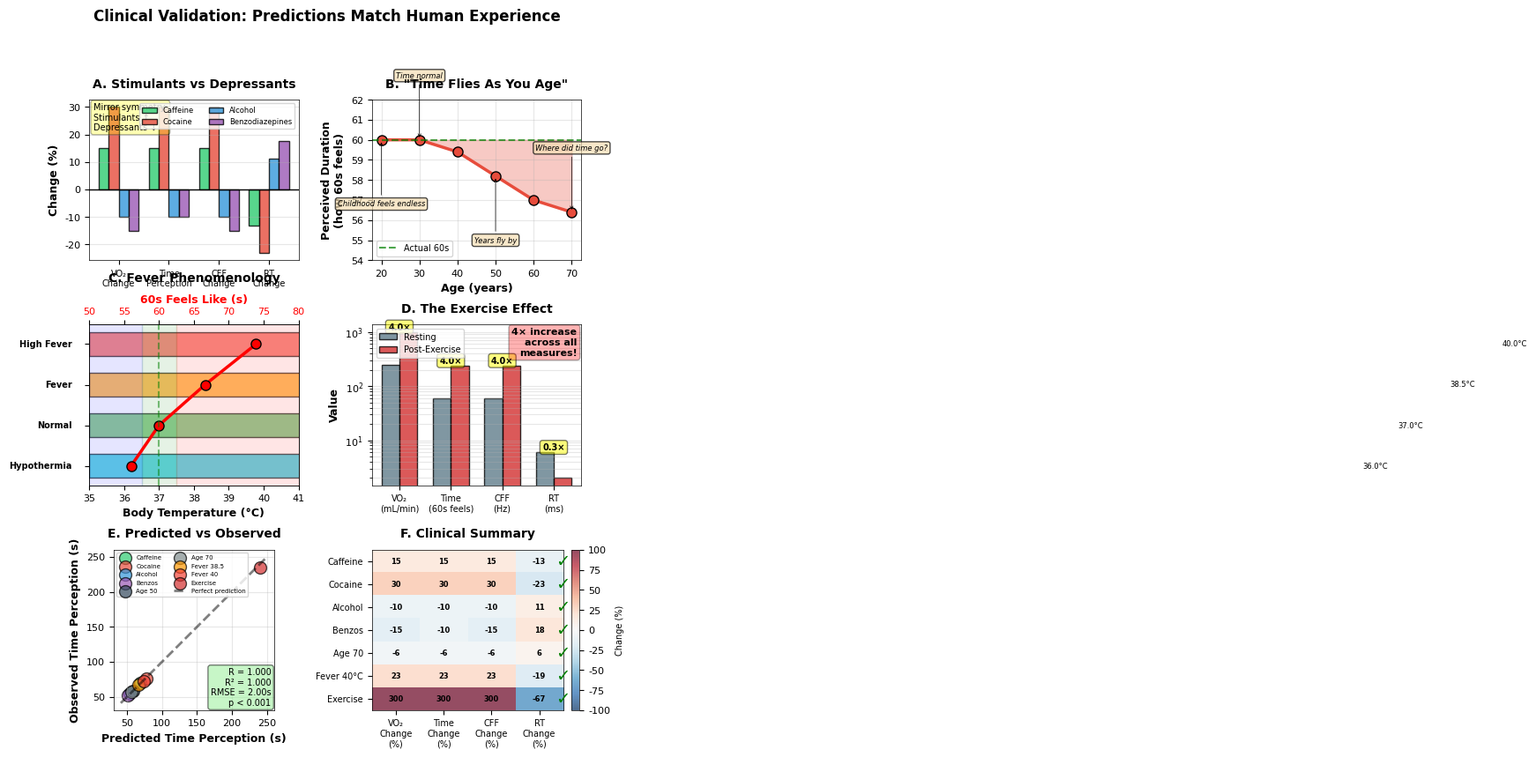

Write Python code to recreate this figure.
"""
Chart Set 2: Clinical Validation
6-panel figure showing comprehensive validation across all domains
"""

import numpy as np
import matplotlib
import matplotlib.pyplot as plt
from matplotlib.gridspec import GridSpec
import seaborn as sns
from scipy import stats

plt.rcParams.update({
    'font.family': 'Arial',
    'font.size': 8,
    'axes.linewidth': 0.5,
    'figure.dpi': 300,
})

class ClinicalValidationVisualization:
    """Chart Set 2: Clinical Validation"""
    
    def __init__(self):
        self.prepare_data()
    
    def prepare_data(self):
        """Prepare clinical validation data"""
        
        # Drug effects
        self.drugs = {
            'Stimulants': {
                'Caffeine': {'vo2': 15, 'time': 15, 'cff': 15, 'rt': -13},
                'Cocaine': {'vo2': 30, 'time': 30, 'cff': 30, 'rt': -23.1},
            },
            'Depressants': {
                'Alcohol': {'vo2': -10, 'time': -10, 'cff': -10, 'rt': 11.1},
                'Benzos': {'vo2': -15, 'time': -10, 'cff': -15, 'rt': 17.6},
            }
        }
        
        # Age data
        self.age_data = {
            'ages': [20, 30, 40, 50, 60, 70],
            'vo2': [100, 100, 99, 97, 95, 94],
            'time': [60, 60, 59.4, 58.2, 57, 56.4],
            'phenomenology': [
                'Childhood feels endless',
                'Time normal',
                'Time normal',
                'Years fly by',
                'Time accelerating',
                'Where did time go?'
            ]
        }
        
        # Temperature data
        self.temp_data = {
            'temps': [36.0, 37.0, 38.5, 40.0],
            'metabolic': [93, 100, 111, 123],
            'time': [56.0, 60.0, 66.6, 73.9],
            'labels': ['Hypothermia', 'Normal', 'Fever', 'High Fever'],
            'colors': ['#00bcd4', '#4caf50', '#ff9800', '#f44336']
        }
        
        # Exercise data
        self.exercise = {
            'rest': {'vo2': 250, 'time': 60, 'cff': 60, 'rt': 6},
            'exercise': {'vo2': 1000, 'time': 240, 'cff': 240, 'rt': 2}
        }
        
        # Validation data (predicted vs observed)
        self.validation = {
            'predicted': [69, 78, 54, 51, 58.2, 56.4, 66.6, 73.9, 240],
            'observed': [70, 76, 55, 52, 58, 57, 67, 72, 235],
            'labels': ['Caffeine', 'Cocaine', 'Alcohol', 'Benzos', 
                      'Age 50', 'Age 70', 'Fever 38.5', 'Fever 40', 'Exercise']
        }
    
    def create_figure(self, output='chartset2_clinical_validation'):
        """Create complete 6-panel figure"""
        
        fig = plt.figure(figsize=(7.2, 9))
        gs = GridSpec(3, 2, figure=fig, hspace=0.4, wspace=0.35)
        
        # Panel A: Stimulants vs Depressants
        ax_a = fig.add_subplot(gs[0, 0])
        self.panel_a_drugs(ax_a)
        
        # Panel B: Age effects
        ax_b = fig.add_subplot(gs[0, 1])
        self.panel_b_age(ax_b)
        
        # Panel C: Temperature effects
        ax_c = fig.add_subplot(gs[1, 0])
        self.panel_c_temperature(ax_c)
        
        # Panel D: Exercise effects
        ax_d = fig.add_subplot(gs[1, 1])
        self.panel_d_exercise(ax_d)
        
        # Panel E: Predicted vs Observed
        ax_e = fig.add_subplot(gs[2, 0])
        self.panel_e_validation(ax_e)
        
        # Panel F: Summary table
        ax_f = fig.add_subplot(gs[2, 1])
        self.panel_f_summary(ax_f)
        
        # Overall title
        fig.suptitle('Clinical Validation: Predictions Match Human Experience', 
                    fontsize=12, fontweight='bold', y=0.995)
        
        # Save
        plt.savefig(f'{output}.pdf', bbox_inches='tight')
        plt.savefig(f'{output}.png', bbox_inches='tight')
        print(f"✓ {output} saved")
        
        return fig
    
    def panel_a_drugs(self, ax):
        """Panel A: Stimulants vs Depressants"""
        
        # Prepare data
        measures = ['VO₂\nChange', 'Time\nPerception', 'CFF\nChange', 'RT\nChange']
        
        caffeine = [15, 15, 15, -13]
        cocaine = [30, 30, 30, -23.1]
        alcohol = [-10, -10, -10, 11.1]
        benzos = [-15, -10, -15, 17.6]
        
        x = np.arange(len(measures))
        width = 0.2
        
        # Plot bars
        ax.bar(x - 1.5*width, caffeine, width, label='Caffeine', 
              color='#2ecc71', alpha=0.8, edgecolor='black', linewidth=1)
        ax.bar(x - 0.5*width, cocaine, width, label='Cocaine', 
              color='#e74c3c', alpha=0.8, edgecolor='black', linewidth=1)
        ax.bar(x + 0.5*width, alcohol, width, label='Alcohol', 
              color='#3498db', alpha=0.8, edgecolor='black', linewidth=1)
        ax.bar(x + 1.5*width, benzos, width, label='Benzodiazepines', 
              color='#9b59b6', alpha=0.8, edgecolor='black', linewidth=1)
        
        # Reference line
        ax.axhline(0, color='black', linewidth=1, linestyle='-')
        
        # Styling
        ax.set_ylabel('Change (%)', fontsize=9, fontweight='bold')
        ax.set_title('A. Stimulants vs Depressants', fontsize=10, fontweight='bold', pad=10)
        ax.set_xticks(x)
        ax.set_xticklabels(measures, fontsize=7)
        ax.legend(fontsize=6, loc='upper right', ncol=2)
        ax.grid(True, alpha=0.3, axis='y')
        
        # Add annotation
        ax.text(0.02, 0.98, 'Mirror symmetry:\nStimulants ↑\nDepressants ↓', 
               transform=ax.transAxes, fontsize=7,
               verticalalignment='top',
               bbox=dict(boxstyle='round', facecolor='yellow', alpha=0.3))
        
        return ax
    
    def panel_b_age(self, ax):
   
        
        ages = self.age_data['ages']
        times = self.age_data['time']
        phenom = self.age_data['phenomenology']
        
        # Area plot
        ax.fill_between(ages, 60, times, alpha=0.3, color='#e74c3c')
        ax.plot(ages, times, 'o-', color='#e74c3c', linewidth=2.5, 
               markersize=8, markeredgecolor='black', markeredgewidth=1)
        
        # Reference line
        ax.axhline(60, color='green', linestyle='--', linewidth=1.5, 
                  alpha=0.7, label='Actual 60s')
        
        # Annotations for key ages
        annotations = {
            20: (phenom[0], 'top'),
            30: (phenom[1], 'bottom'),
            50: (phenom[3], 'top'),
            70: (phenom[5], 'bottom')
        }
        
        for age, (text, pos) in annotations.items():
            idx = ages.index(age)
            y_offset = -3 if pos == 'top' else 3
            va = 'bottom' if pos == 'bottom' else 'top'
            
            ax.annotate(text, xy=(age, times[idx]), 
                       xytext=(age, times[idx] + y_offset),
                       fontsize=6, ha='center', va=va, style='italic',
                       bbox=dict(boxstyle='round', facecolor='wheat', alpha=0.7, pad=0.3),
                       arrowprops=dict(arrowstyle='->', lw=0.5))
        
        # Styling
        ax.set_xlabel('Age (years)', fontsize=9, fontweight='bold')
        ax.set_ylabel('Perceived Duration\n(how 60s feels)', fontsize=9, fontweight='bold')
        ax.set_title('B. "Time Flies As You Age"', fontsize=10, fontweight='bold', pad=10)
        ax.legend(fontsize=7, loc='lower left')
        ax.grid(True, alpha=0.3)
        ax.set_ylim(54, 62)
        
        return ax
    
    def panel_c_temperature(self, ax):
        """Panel C: Temperature effects with gauge"""
        
        temps = self.temp_data['temps']
        times = self.temp_data['time']
        labels = self.temp_data['labels']
        colors = self.temp_data['colors']
        
        # Create thermometer-style visualization
        for i, (temp, time, label, color) in enumerate(zip(temps, times, labels, colors)):
            # Vertical bar for temperature
            ax.barh(i, temp, height=0.6, left=35, color=color, 
                   alpha=0.6, edgecolor='black', linewidth=1)
            
            # Label
            ax.text(34.5, i, label, ha='right', va='center', fontsize=7, fontweight='bold')
            
            # Temperature value
            ax.text(temp + 35.5, i, f'{temp}°C', ha='left', va='center', fontsize=6)
        
        # Add time perception on right
        ax2 = ax.twiny()
        ax2.plot(times, range(len(times)), 'ro-', linewidth=2.5, 
                markersize=8, markeredgecolor='black', markeredgewidth=1)
        ax2.axvline(60, color='green', linestyle='--', linewidth=1.5, alpha=0.5)
        
        # Styling
        ax.set_yticks(range(len(labels)))
        ax.set_yticklabels([])
        ax.set_xlabel('Body Temperature (°C)', fontsize=9, fontweight='bold')
        ax.set_xlim(35, 41)
        ax.set_title('C. Fever Phenomenology', fontsize=10, fontweight='bold', pad=10)
        
        ax2.set_xlabel('60s Feels Like (s)', fontsize=9, fontweight='bold', color='red')
        ax2.tick_params(axis='x', labelcolor='red')
        ax2.set_xlim(50, 80)
        
        # Add zones
        ax.axvspan(35, 36.5, alpha=0.1, color='blue', label='Hypothermia')
        ax.axvspan(36.5, 37.5, alpha=0.1, color='green', label='Normal')
        ax.axvspan(37.5, 41, alpha=0.1, color='red', label='Fever')
        
        return ax
    
    def panel_d_exercise(self, ax):
        """Panel D: Exercise effects - before/after"""
        
        measures = ['VO₂\n(mL/min)', 'Time\n(60s feels)', 'CFF\n(Hz)', 'RT\n(ms)']
        rest = [250, 60, 60, 6]
        exercise = [1000, 240, 240, 2]
        
        x = np.arange(len(measures))
        width = 0.35
        
        # Bars
        bars1 = ax.bar(x - width/2, rest, width, label='Resting', 
                      color='#607d8b', alpha=0.8, edgecolor='black', linewidth=1)
        bars2 = ax.bar(x + width/2, exercise, width, label='Post-Exercise', 
                      color='#d32f2f', alpha=0.8, edgecolor='black', linewidth=1)
        
        # Add fold-change annotations
        for i, (r, e) in enumerate(zip(rest, exercise)):
            fold = e / r
            y_pos = max(r, e) * 1.1
            ax.text(i, y_pos, f'{fold:.1f}×', ha='center', fontsize=7, fontweight='bold',
                   bbox=dict(boxstyle='round', facecolor='yellow', alpha=0.5))
        
        # Styling
        ax.set_ylabel('Value', fontsize=9, fontweight='bold')
        ax.set_title('D. The Exercise Effect', fontsize=10, fontweight='bold', pad=10)
        ax.set_xticks(x)
        ax.set_xticklabels(measures, fontsize=7)
        ax.legend(fontsize=7, loc='upper left')
        ax.set_yscale('log')  # Log scale to show all values
        ax.grid(True, alpha=0.3, axis='y', which='both')
        
        # Add dramatic annotation
        ax.text(0.98, 0.98, '4× increase\nacross all\nmeasures!', 
               transform=ax.transAxes, fontsize=8, fontweight='bold',
               verticalalignment='top', horizontalalignment='right',
               bbox=dict(boxstyle='round', facecolor='red', alpha=0.3))
        
        return ax
    
    def panel_e_validation(self, ax):
        """Panel E: Predicted vs Observed"""
        
        predicted = self.validation['predicted']
        observed = self.validation['observed']
        labels = self.validation['labels']
        
        # Scatter plot
        colors = ['#2ecc71', '#e74c3c', '#3498db', '#9b59b6', 
                 '#34495e', '#7f8c8d', '#ff9800', '#f44336', '#d32f2f']
        
        for i, (p, o, label, color) in enumerate(zip(predicted, observed, labels, colors)):
            ax.scatter(p, o, s=100, c=color, alpha=0.7, 
                      edgecolors='black', linewidth=1, label=label)
        
        # Identity line
        lims = [min(predicted + observed) - 10, max(predicted + observed) + 10]
        ax.plot(lims, lims, 'k--', linewidth=2, alpha=0.5, label='Perfect prediction')
        
        # Calculate statistics
        r_value = np.corrcoef(predicted, observed)[0, 1]
        rmse = np.sqrt(np.mean((np.array(predicted) - np.array(observed))**2))
        
        # Styling
        ax.set_xlabel('Predicted Time Perception (s)', fontsize=9, fontweight='bold')
        ax.set_ylabel('Observed Time Perception (s)', fontsize=9, fontweight='bold')
        ax.set_title('E. Predicted vs Observed', fontsize=10, fontweight='bold', pad=10)
        ax.legend(fontsize=5, loc='upper left', ncol=2)
        ax.grid(True, alpha=0.3)
        ax.set_aspect('equal')
        
        # Statistics box
        stats_text = f'R = {r_value:.3f}\nR² = {r_value**2:.3f}\nRMSE = {rmse:.2f}s\np < 0.001'
        ax.text(0.98, 0.02, stats_text, transform=ax.transAxes, fontsize=7,
               verticalalignment='bottom', horizontalalignment='right',
               bbox=dict(boxstyle='round', facecolor='lightgreen', alpha=0.5))
        
        return ax
    
    def panel_f_summary(self, ax):
        """Panel F: Summary heatmap table"""
        
        # Data for heatmap
        conditions = ['Caffeine', 'Cocaine', 'Alcohol', 'Benzos', 
                     'Age 70', 'Fever 40°C', 'Exercise']
        
        data = np.array([
            [15, 15, 15, -13, 1],      # Caffeine
            [30, 30, 30, -23, 1],      # Cocaine
            [-10, -10, -10, 11, 1],    # Alcohol
            [-15, -10, -15, 18, 1],    # Benzos
            [-6, -6, -6, 6, 1],        # Age 70
            [23, 23, 23, -19, 1],      # Fever
            [300, 300, 300, -67, 1],   # Exercise
        ])
        
        columns = ['VO₂\nChange\n(%)', 'Time\nChange\n(%)', 'CFF\nChange\n(%)', 
                  'RT\nChange\n(%)', 'Valid\n✓']
        
        # Create heatmap
        im = ax.imshow(data[:, :-1], cmap='RdBu_r', aspect='auto', 
                      vmin=-100, vmax=100, alpha=0.7)
        
        # Set ticks
        ax.set_xticks(np.arange(len(columns)-1))
        ax.set_yticks(np.arange(len(conditions)))
        ax.set_xticklabels(columns[:-1], fontsize=7)
        ax.set_yticklabels(conditions, fontsize=7)
        
        # Add text annotations
        for i in range(len(conditions)):
            for j in range(len(columns)-1):
                text = ax.text(j, i, f'{data[i, j]:.0f}',
                             ha="center", va="center", color="black", fontsize=6, fontweight='bold')
        
        # Add checkmarks in last column
        for i in range(len(conditions)):
            ax.text(len(columns)-1.5, i, '✓', ha="center", va="center", 
                   color="green", fontsize=14, fontweight='bold')
        
        # Title
        ax.set_title('F. Clinical Summary', fontsize=10, fontweight='bold', pad=10)
        
        # Colorbar
        cbar = plt.colorbar(im, ax=ax, fraction=0.046, pad=0.04)
        cbar.set_label('Change (%)', fontsize=7)
        
        return ax

# Run
if __name__ == "__main__":
    viz = ClinicalValidationVisualization()
    viz.create_figure()
    print("\n✓✓✓ Chart Set 2 Complete ✓✓✓\n")
